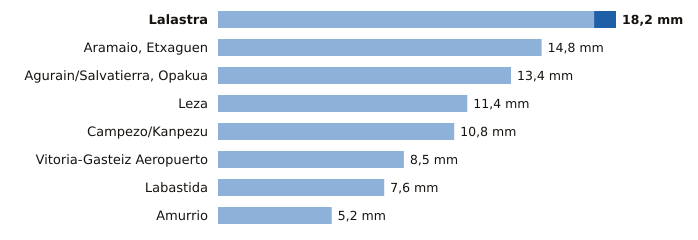

The file beside this chart, header and first rows:
estacion, provincia, indicativo, mm_6_dias_anteriores, mm_hoy, mm_7_dias, horas_de_hoy
Lalastra, Álava, 9060X, 17.2, 1.0, 18.2, 3
Aramaio, Etxaguen, Álava, 1044X, 14.8, 0.0, 14.8, 3
Agurain/Salvatierra, Opakua, Álava, 9073X, 13.4, 0.0, 13.4, 3
Leza, Álava, 9145X, 11.4, 0.0, 11.4, 3
Campezo/Kanpezu, Álava, 9178X, 10.8, 0.0, 10.8, 3
Vitoria-Gasteiz Aeropuerto, Álava, 9091R, 8.5, 0.0, 8.5, 3
Labastida, Álava, 9122I, 7.6, 0.0, 7.6, 3
Amurrio, Álava, 1060X, 5.2, 0.0, 5.2, 3
